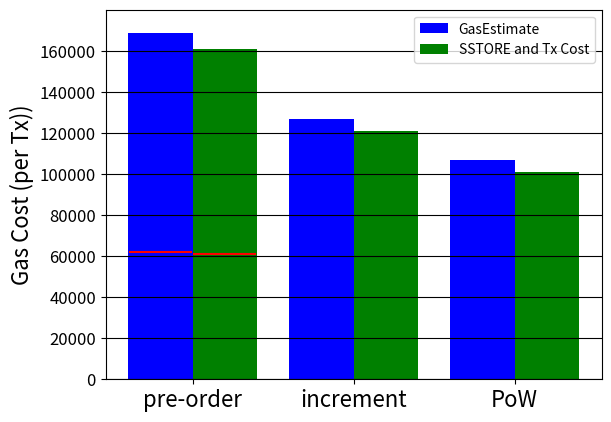

The matplotlib source for this figure:
# -*- coding: utf-8 -*-
import numpy as np
import matplotlib.pyplot as plt

# cf. https://tonton7.blogspot.jp/2016/09/matplotlib.html#005
# cf. http://yubais.net/doc/matplotlib/bar.html

def main():
    incrReg = 105745
    powReg  = 85548
    preReg1 = 40886
    preReg2 = 85932
    txGas   = 21000
    # data
    y1 = [preReg1 + preReg2 + 2 * txGas, incrReg + txGas, powReg + txGas]
    y2 = [161000, 121000, 101000]
    x = np.arange(len(y1))
    
    x = np.arange(len(y1)) + 1
    X = 0
    w = 0.4


    plt.ylim(ymax=180000)
    
    plt.bar(x, y1, align="center", color="b", label="GasEstimate", width=w)           # 中央寄せで棒グラフ作成
    plt.bar(x + w, y2, align="center", color="g", label="SSTORE and Tx Cost", width=w)
    
    plt.xticks(x, ["pre-order","increment","PoW"], size=16)  # X軸のラベル

    # 線を入れる
    plt.plot([0.81, 1.19],[61886, 61886], "red")
    plt.plot([1.21, 1.59],[61000, 61000], "red")
    

    plt.legend(loc="best")
    ax = plt.gca()
    ax.yaxis.grid(color="black")
    plt.yticks([0, 20000, 40000, 60000, 80000, 100000, 120000, 140000, 160000], size="12")
    plt.ylabel("Gas Cost (per Tx))", size=16)
    plt.xticks(x + w/2, ['pre-order','increment','PoW'])
    plt.show()


if __name__ == '__main__':
    main()
